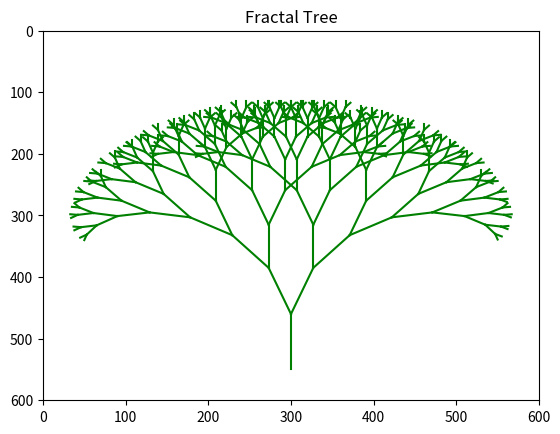

The script that saved this image:
import matplotlib.pyplot as plt
import math

class FractalTree:

    def __init__(self):
        plt.title("Fractal Tree")
        plt.figure(1)
        plt.axis((0, 600, 600, 0))

    def drawTree(self, x1, y1, angle, depth):
        if depth:
            x2 = x1 + int(math.cos(math.radians(angle)) * depth * 10.0)
            y2 = y1 + int(math.sin(math.radians(angle)) * depth * 10.0)
            plt.plot([x1, x2],  [y1, y2], 'g-')
            print(x1, y1, x2, y2)
            self.drawTree(x2, y2, angle - 20, depth - 1)
            self.drawTree(x2, y2, angle + 20, depth - 1)


if __name__ == "__main__":
    ft = FractalTree()
    ft.drawTree(300, 550, -90, 9)
    plt.show()
